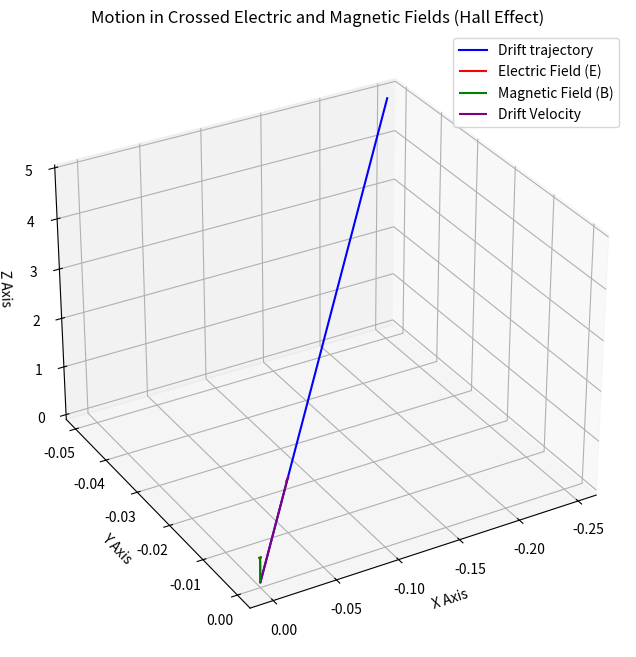

This figure's Python source:
import numpy as np
import matplotlib.pyplot as plt
from mpl_toolkits.mplot3d import Axes3D

# Constants
q = 2.0  # Elementary charge (Coulombs)
m = 4.0  # Mass of an electron (kg)
E = np.array([1, 0, 0.05])  # Electric field vector (V/m)
B = np.array([0, 0.5, 0.005])  # Magnetic field vector (T)
v_drift = np.cross(E, B) / np.linalg.norm(B)**1  # Drift velocity

# Time and position arrays
t_max = 5  # Maximum simulation time (s)
num_points = 100  # Number of points
time = np.linspace(0, t_max, num_points)

# Initial position and velocity
position = np.zeros((num_points, 3))
velocity = np.zeros((num_points, 3))
velocity[0] = v_drift  # Initial drift velocity

# Simulation of the path
for i in range(1, num_points):
    # Velocity remains constant (drift velocity)
    position[i] = position[i - 1] + velocity[0] * (t_max / num_points)

# Plotting
fig = plt.figure(figsize=(10, 8))
ax = fig.add_subplot(111, projection='3d')

# Plot the drift motion
ax.plot(position[:, 0], position[:, 1], position[:, 2], label='Drift trajectory', color='b')

# Annotate and plot the field vectors
ax.quiver(0, 0, 0, 0, 0, 0.5, color='r', label="Electric Field (E)", arrow_length_ratio=0.01)
ax.quiver(0, 0, 0, 0, 0, 0.5, color='g', label="Magnetic Field (B)", arrow_length_ratio=0.01)
ax.quiver(0, 0, 0, *v_drift, color='purple', label="Drift Velocity", arrow_length_ratio=0.01)

# Set labels and title
ax.set_title('Motion in Crossed Electric and Magnetic Fields (Hall Effect)')
ax.set_xlabel('X Axis')
ax.set_ylabel('Y Axis')
ax.set_zlabel('Z Axis')
ax.view_init(elev=30, azim=60)  # Adjust viewing angle
ax.legend()

plt.show()